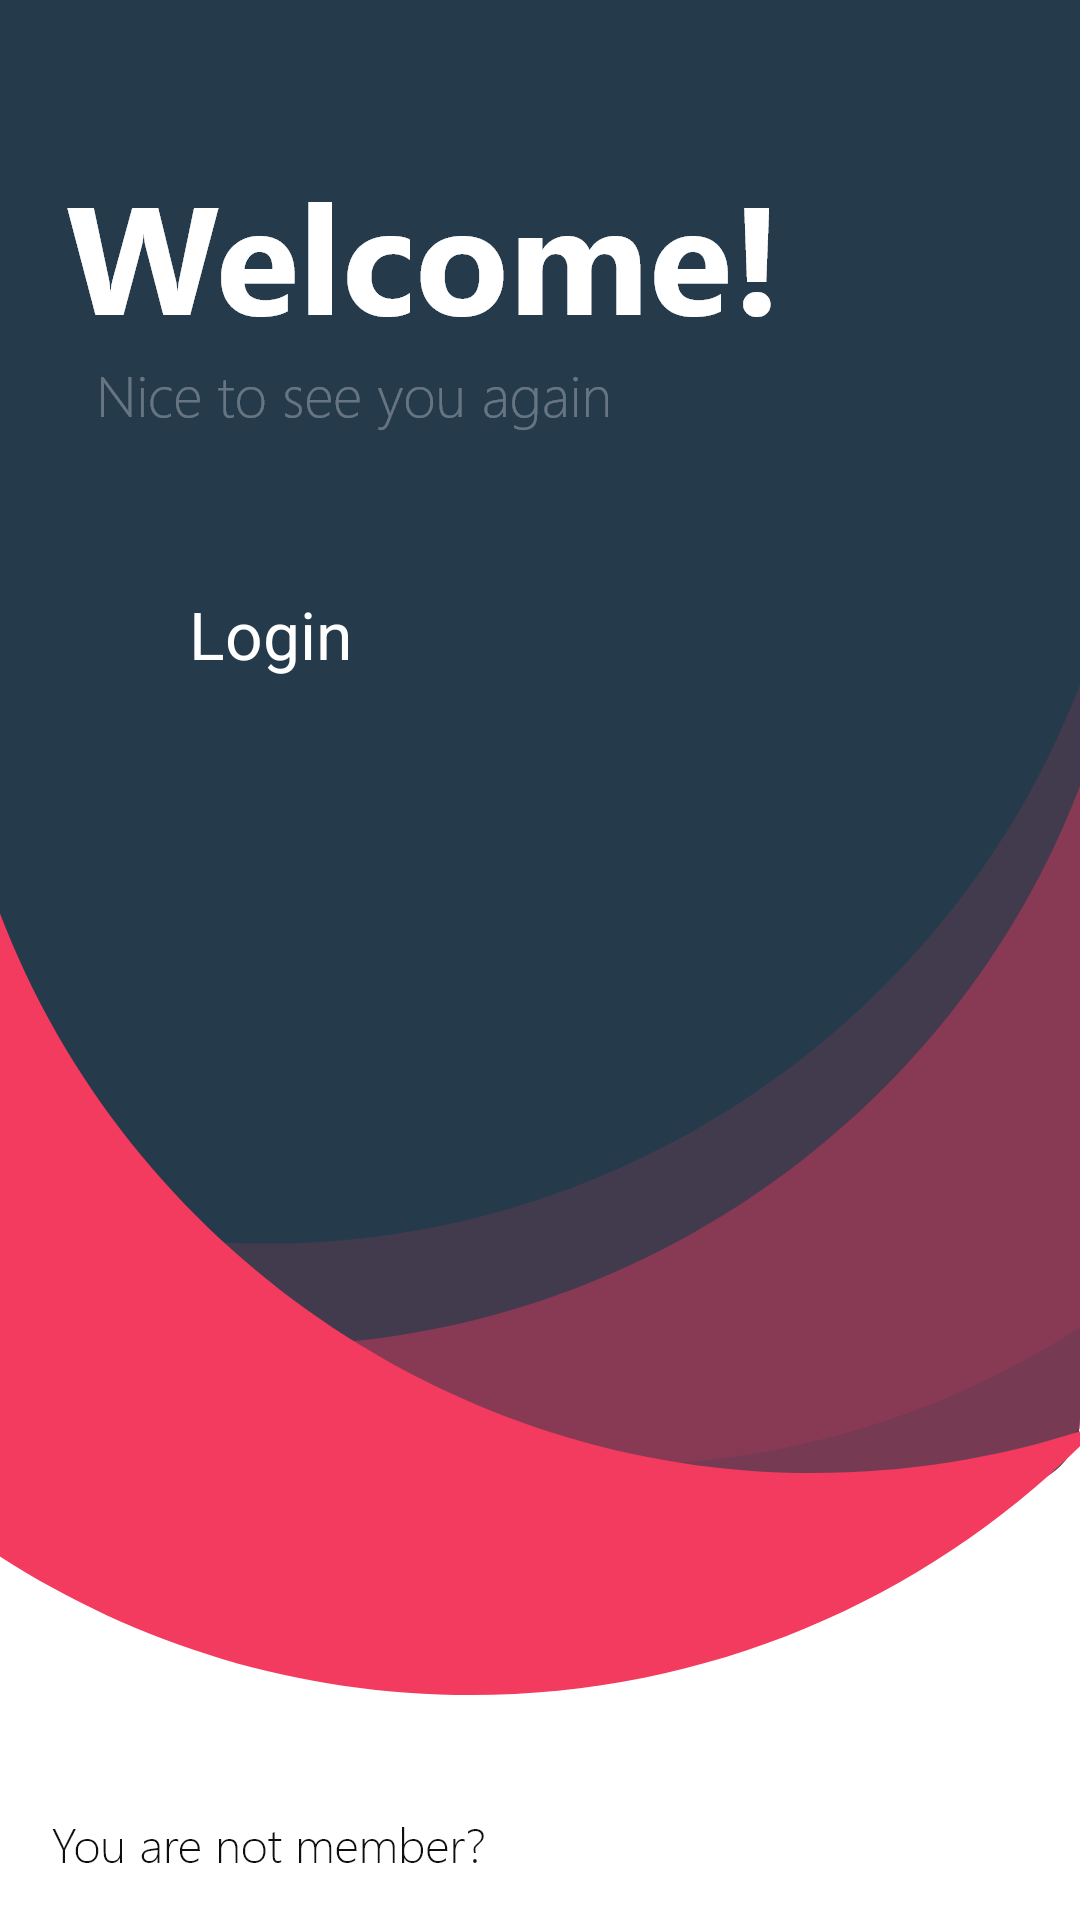

Produce the Android XML layout that renders to this screen, including the resource entries it uses.
<!-- AndroidManifest.xml: application theme AppTheme -->
<!-- res/layout/activity_welcome.xml -->
<?xml version="1.0" encoding="utf-8"?>
<androidx.constraintlayout.widget.ConstraintLayout xmlns:android="http://schemas.android.com/apk/res/android"
    xmlns:app="http://schemas.android.com/apk/res-auto"
    xmlns:tools="http://schemas.android.com/tools"
    android:layout_width="match_parent"
    android:layout_height="match_parent"
    tools:context=".welcome"
    android:background="@drawable/welcome">

    <TextView
        android:id="@+id/textView3"
        android:layout_width="wrap_content"
        android:layout_height="wrap_content"
        android:layout_marginStart="190dp"
        android:layout_marginTop="690dp"
        android:layout_marginEnd="162dp"
        android:layout_marginBottom="30dp"
        android:text="Register"
        android:textSize="18sp"
        android:textColor="@color/red"
        android:fontFamily="Segoe UI"
        app:layout_constraintBottom_toBottomOf="parent"
        app:layout_constraintEnd_toEndOf="parent"
        app:layout_constraintStart_toStartOf="parent"
        app:layout_constraintTop_toTopOf="parent" />

    <Button
        android:id="@+id/loginbutton"
        android:layout_width="163dp"
        android:layout_height="53dp"
        android:layout_marginStart="34dp"
        android:layout_marginTop="196dp"
        android:layout_marginEnd="214dp"
        android:layout_marginBottom="435dp"
        android:background="@drawable/button"
        android:fontFamily="Segoe UI"
        android:text="Login"
        android:textAllCaps="false"
        android:textColor="@color/white"
        android:textSize="22sp"
        app:layout_constraintBottom_toTopOf="@+id/textView3"
        app:layout_constraintEnd_toEndOf="parent"
        app:layout_constraintStart_toStartOf="parent"
        app:layout_constraintTop_toTopOf="parent" />
</androidx.constraintlayout.widget.ConstraintLayout>
<!-- resources referenced by this layout -->
<resources>
  <color name="red">#F23B5F</color>
  <color name="white">#ffffff</color>
  <!-- drawable welcome: png bitmap (drawable-hdpi, 40261 bytes) -->
  <style name="AppTheme" parent="Theme.AppCompat.Light.NoActionBar">
          
          <item name="colorPrimary">@color/colorPrimary</item>
          <item name="colorPrimaryDark">@color/colorPrimaryDark</item>
          <item name="colorAccent">@color/colorAccent</item>
          <item name="windowNoTitle">true</item>
          <item name="windowActionBar">false</item>
      </style>
  <color name="colorPrimary">#4285F4</color>
  <color name="colorPrimaryDark">#253A4B</color>
  <color name="colorAccent">#4285F4</color>
</resources>
